Photos from the image-classification dataset "ProvaDV" in the GitHub repository nigno17/Datasets. Its 9 classes are: apple, banana, dice, flat screwdriver, hammer, lemon, orange, spatula, tennis ball.

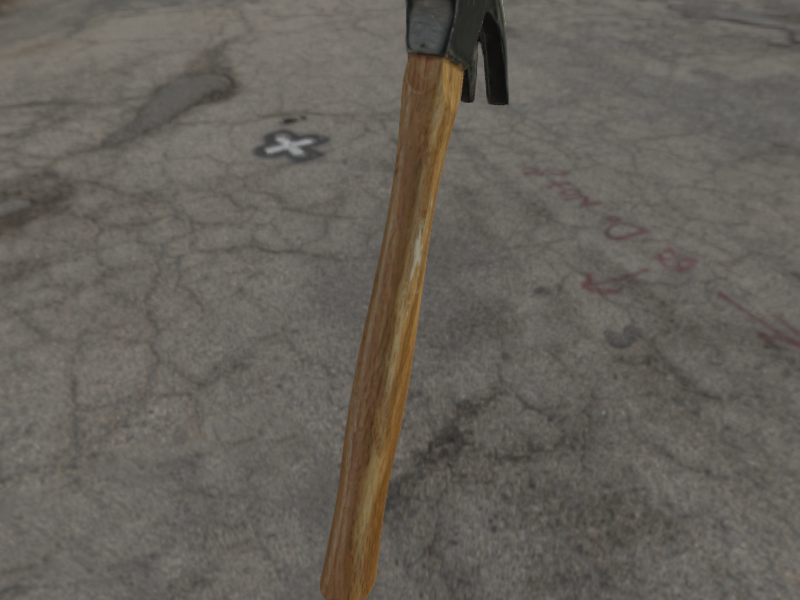
Label: hammer

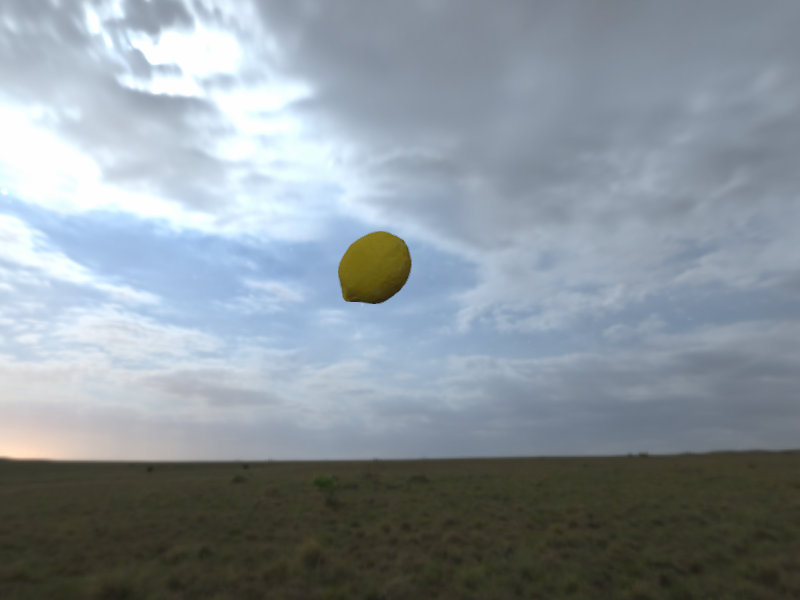
Label: lemon

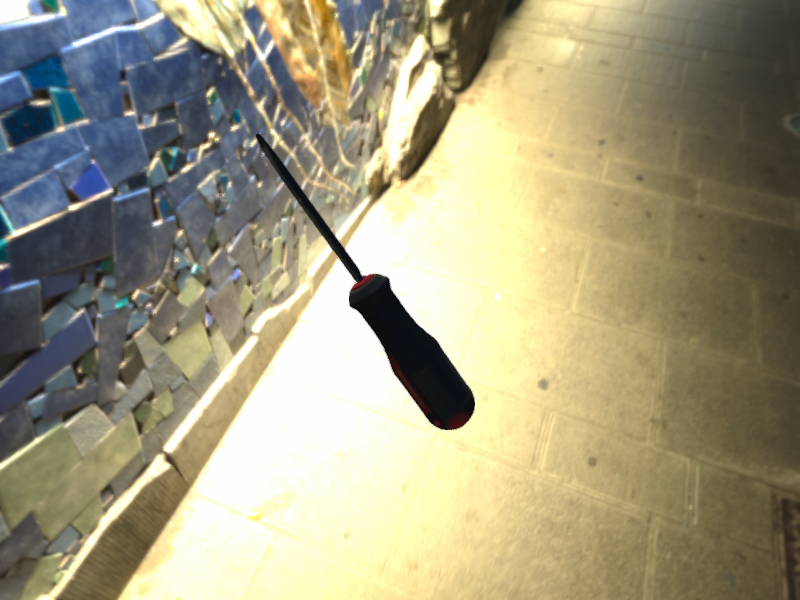
Label: flat screwdriver

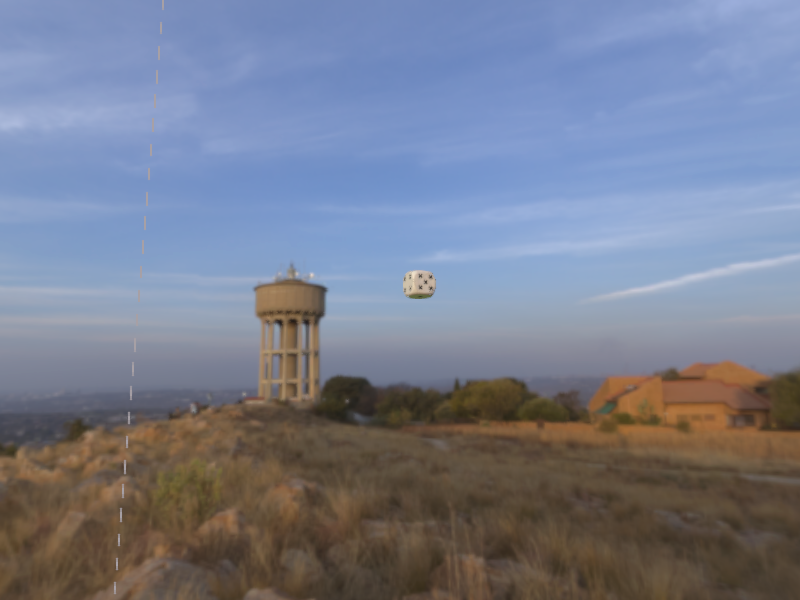
Label: dice

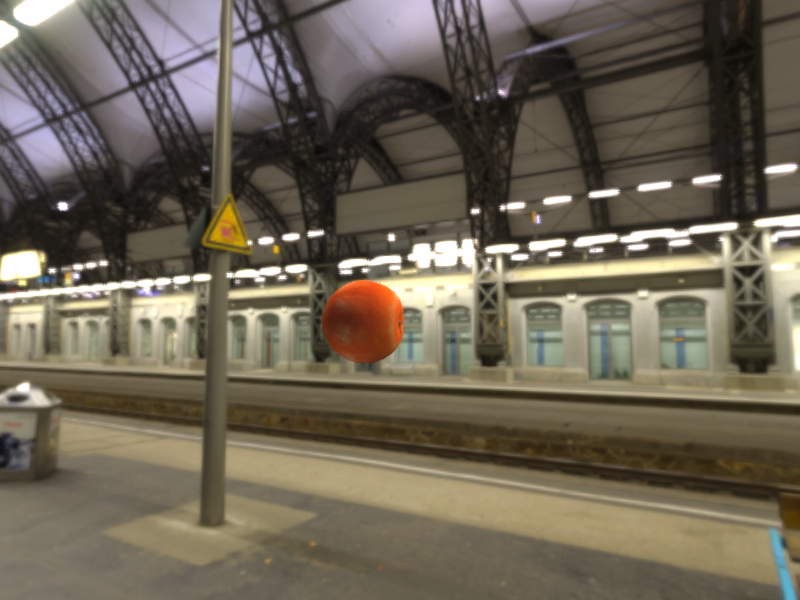
Label: orange

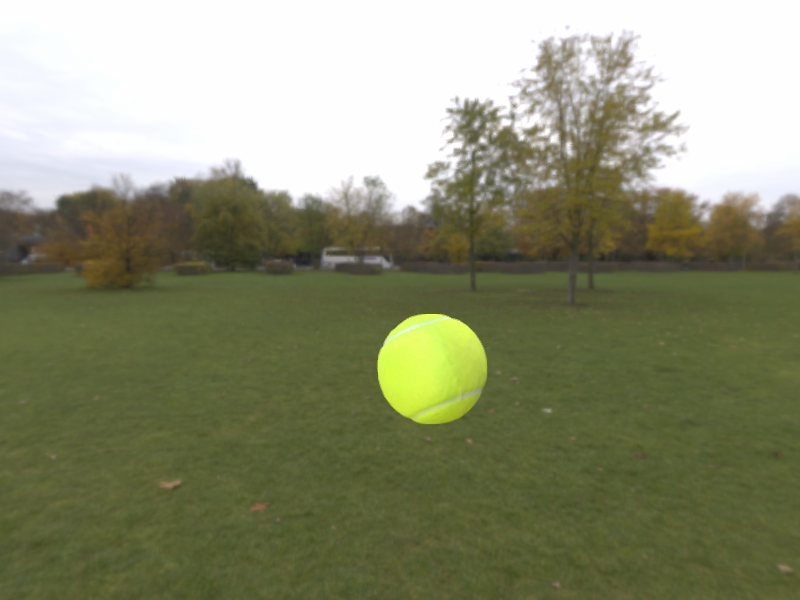
Label: tennis ball
